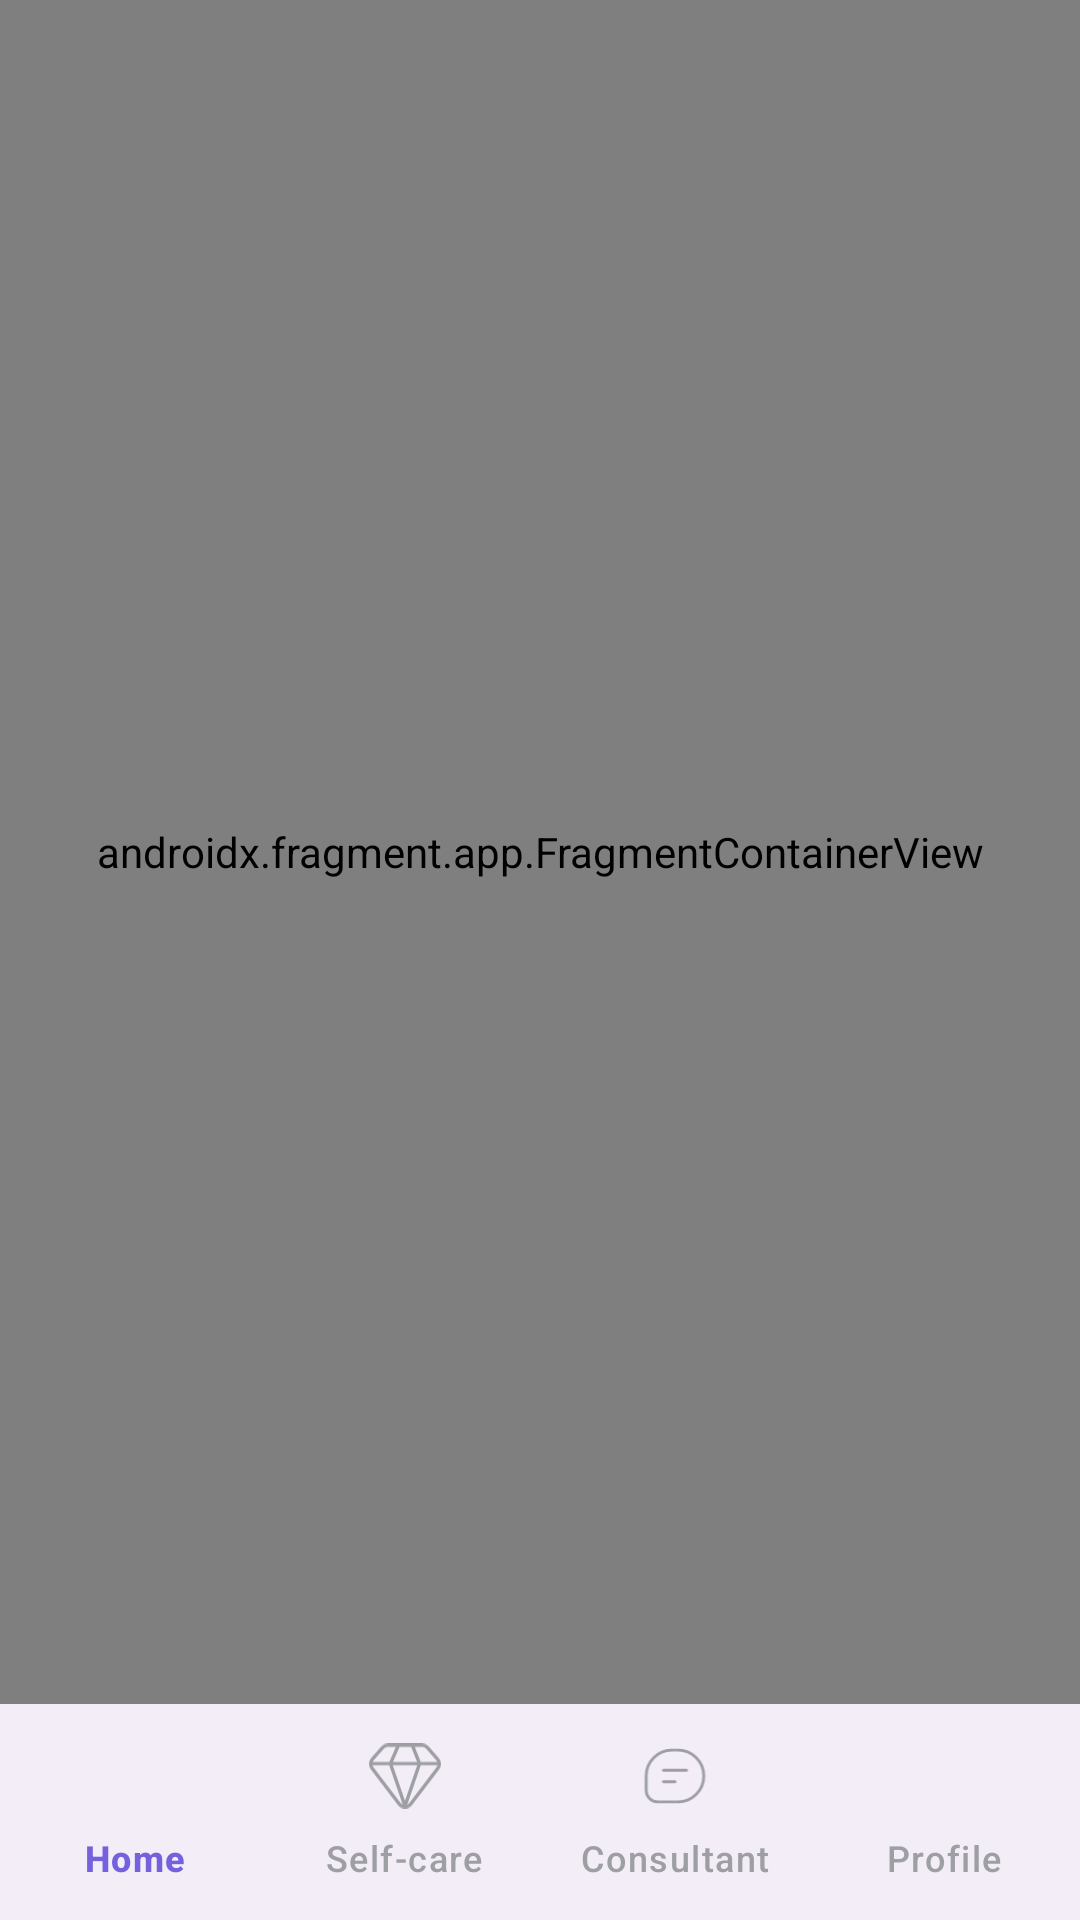

Reconstruct the res/layout file that produces this screen, plus the resources it refers to.
<!-- AndroidManifest.xml: application theme Theme.Ana -->
<!-- res/layout/flow_fragment_main.xml -->
<?xml version="1.0" encoding="utf-8"?>
<androidx.constraintlayout.widget.ConstraintLayout xmlns:android="http://schemas.android.com/apk/res/android"
    xmlns:app="http://schemas.android.com/apk/res-auto"
    xmlns:tools="http://schemas.android.com/tools"
    android:layout_width="match_parent"
    android:layout_height="match_parent"
    tools:context=".presentation.ui.fragments.main.MainFlowFragment">

    <androidx.fragment.app.FragmentContainerView
        android:id="@+id/nav_host_fragment_main"
        android:name="androidx.navigation.fragment.NavHostFragment"
        android:layout_width="match_parent"
        android:layout_height="match_parent"
        android:paddingBottom="72dp"
        app:defaultNavHost="true"
        app:layout_constraintBottom_toTopOf="@id/bottom_navigation"
        app:layout_constraintTop_toTopOf="parent"
        app:navGraph="@navigation/main_graph" />

    <com.google.android.material.bottomnavigation.BottomNavigationView
        android:id="@+id/bottom_navigation"
        style="@style/BottomNavigation"
        app:itemIconTint="@drawable/nav_item_color_state"
        app:itemTextColor="@drawable/nav_item_color_state"
        android:layout_width="match_parent"
        android:layout_height="72dp"
        app:labelVisibilityMode="labeled"
        android:backgroundTint="#F7F7F7"
        app:layout_constraintBottom_toBottomOf="parent"
        app:menu="@menu/menu_bottom_navigation" />

</androidx.constraintlayout.widget.ConstraintLayout>
<!-- resources referenced by this layout -->
<resources>
  <!-- drawable nav_item_color_state (drawable) -->
  <?xml version="1.0" encoding="utf-8"?>
  <selector xmlns:android="http://schemas.android.com/apk/res/android">
      <item android:color="@color/grey" android:state_selected="false" />
      <item android:color="@color/purple" android:state_selected="true" />
  </selector>
  <style name="BottomNavigation">
  
      </style>
  <style name="Theme.Ana" parent="Base.Theme.Ana" />
  <color name="grey">#9D9FA3</color>
  <color name="purple">#7561DD</color>
  <style name="Base.Theme.Ana" parent="Theme.Material3.DayNight.NoActionBar">
          
      </style>
</resources>
